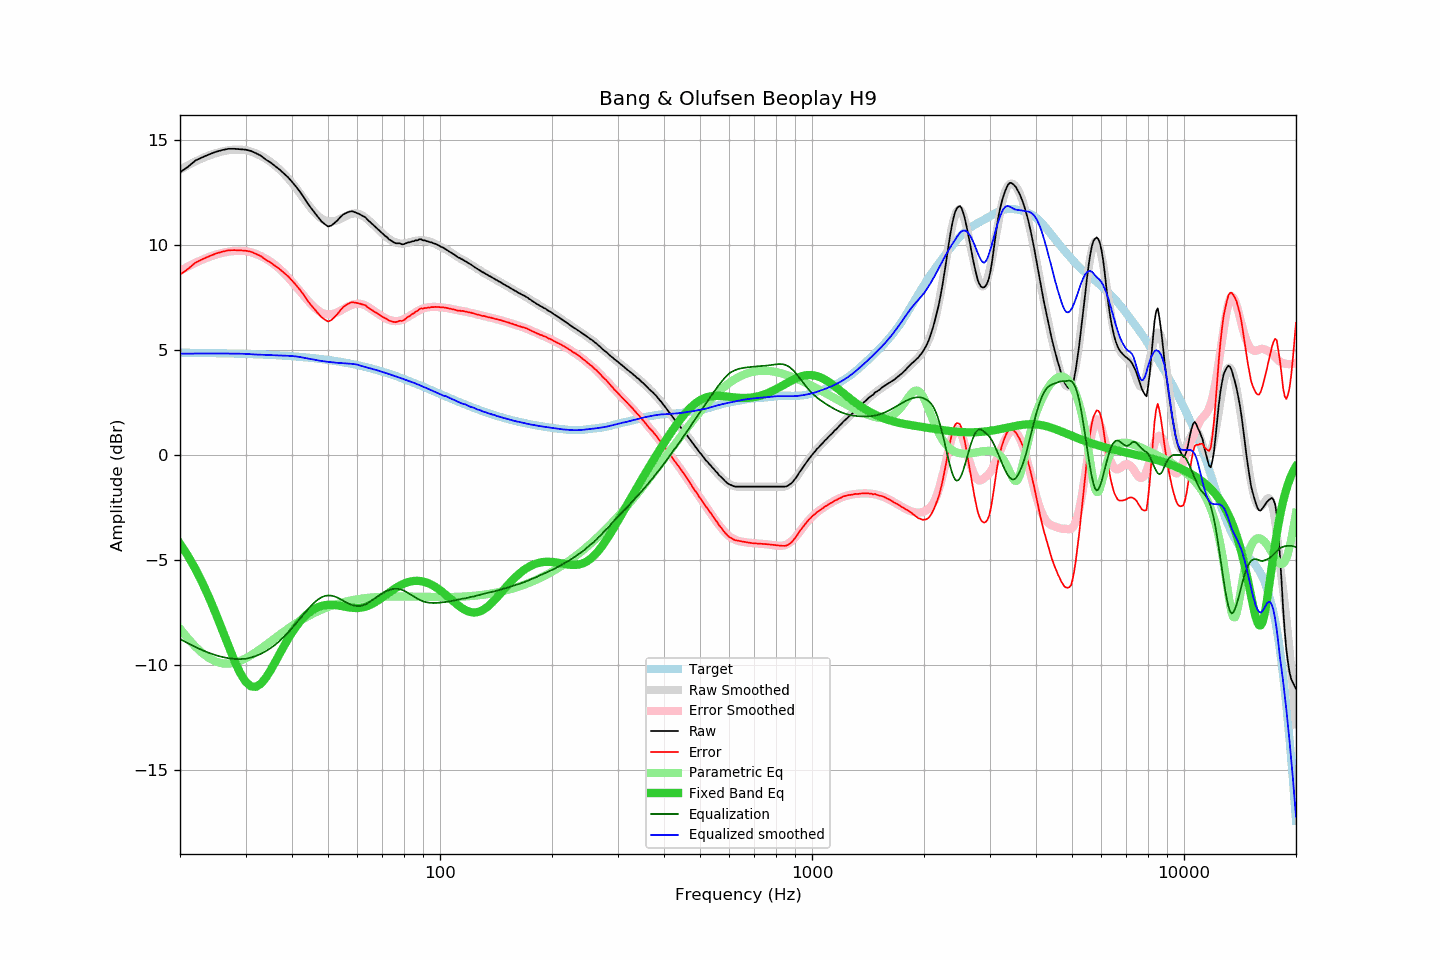

Data behind this chart, as committed beside it:
frequency, raw, error, smoothed, error_smoothed, equalization, parametric_eq, equalized_raw, equalized_smoothed, target
20, 13.46, 8.59, 13.58, 8.76, -8.76, -4.22, 4.70, 4.82, 4.87
21, 13.72, 8.85, 13.79, 8.97, -8.97, -4.80, 4.75, 4.83, 4.87
22, 14.02, 9.16, 13.98, 9.15, -9.15, -5.43, 4.87, 4.83, 4.86
23, 14.18, 9.32, 14.14, 9.30, -9.30, -6.11, 4.88, 4.83, 4.86
24, 14.32, 9.47, 14.27, 9.44, -9.44, -6.83, 4.88, 4.83, 4.85
25, 14.44, 9.59, 14.38, 9.54, -9.54, -7.59, 4.90, 4.83, 4.85
26, 14.52, 9.68, 14.46, 9.63, -9.63, -8.36, 4.90, 4.83, 4.84
27, 14.58, 9.75, 14.51, 9.68, -9.68, -9.11, 4.90, 4.83, 4.83
28, 14.58, 9.75, 14.54, 9.72, -9.72, -9.80, 4.86, 4.83, 4.83
29, 14.56, 9.74, 14.54, 9.72, -9.72, -10.38, 4.84, 4.82, 4.82
30, 14.54, 9.73, 14.52, 9.71, -9.71, -10.80, 4.83, 4.81, 4.81
31, 14.48, 9.68, 14.45, 9.65, -9.65, -11.02, 4.83, 4.80, 4.80
32, 14.37, 9.58, 14.36, 9.58, -9.58, -11.05, 4.80, 4.78, 4.79
33, 14.25, 9.47, 14.25, 9.47, -9.47, -10.90, 4.78, 4.77, 4.78
34, 14.07, 9.30, 14.12, 9.35, -9.35, -10.62, 4.72, 4.77, 4.77
35, 13.93, 9.17, 13.96, 9.21, -9.21, -10.27, 4.72, 4.76, 4.76
36, 13.76, 9.01, 13.79, 9.05, -9.05, -9.89, 4.71, 4.75, 4.75
37, 13.60, 8.86, 13.61, 8.87, -8.87, -9.50, 4.73, 4.74, 4.74
38, 13.41, 8.68, 13.41, 8.68, -8.68, -9.12, 4.74, 4.73, 4.73
39, 13.23, 8.52, 13.19, 8.47, -8.47, -8.78, 4.76, 4.72, 4.71
40, 13.01, 8.31, 12.96, 8.25, -8.25, -8.46, 4.76, 4.71, 4.70
41, 12.78, 8.09, 12.72, 8.03, -8.03, -8.19, 4.75, 4.69, 4.69
42, 12.54, 7.87, 12.47, 7.80, -7.80, -7.95, 4.74, 4.66, 4.67
43, 12.28, 7.63, 12.22, 7.59, -7.59, -7.74, 4.69, 4.63, 4.66
44, 12.00, 7.36, 11.97, 7.38, -7.38, -7.58, 4.62, 4.60, 4.64
45, 11.76, 7.14, 11.75, 7.19, -7.19, -7.44, 4.57, 4.56, 4.62
46, 11.54, 6.94, 11.55, 7.02, -7.02, -7.33, 4.52, 4.53, 4.60
47, 11.33, 6.75, 11.38, 6.88, -6.88, -7.25, 4.45, 4.50, 4.59
48, 11.13, 6.56, 11.26, 6.78, -6.78, -7.19, 4.35, 4.47, 4.57
49, 10.99, 6.44, 11.17, 6.72, -6.72, -7.16, 4.27, 4.45, 4.55
50, 10.88, 6.36, 11.13, 6.69, -6.69, -7.14, 4.19, 4.43, 4.53
51, 10.92, 6.42, 11.12, 6.70, -6.70, -7.14, 4.22, 4.42, 4.50
52, 11.04, 6.56, 11.14, 6.74, -6.74, -7.15, 4.30, 4.40, 4.48
53, 11.17, 6.71, 11.18, 6.80, -6.80, -7.17, 4.37, 4.39, 4.46
54, 11.33, 6.90, 11.25, 6.87, -6.87, -7.19, 4.46, 4.38, 4.43
55, 11.46, 7.05, 11.32, 6.95, -6.95, -7.21, 4.51, 4.37, 4.41
56, 11.53, 7.15, 11.38, 7.03, -7.03, -7.24, 4.50, 4.36, 4.39
57, 11.58, 7.22, 11.44, 7.09, -7.09, -7.26, 4.49, 4.35, 4.36
58, 11.61, 7.28, 11.49, 7.15, -7.15, -7.28, 4.46, 4.34, 4.33
59, 11.56, 7.26, 11.51, 7.18, -7.18, -7.29, 4.38, 4.32, 4.31
60, 11.51, 7.23, 11.50, 7.20, -7.20, -7.29, 4.31, 4.30, 4.28
61, 11.45, 7.20, 11.46, 7.19, -7.19, -7.28, 4.26, 4.26, 4.25
62, 11.38, 7.16, 11.39, 7.17, -7.17, -7.26, 4.21, 4.22, 4.22
63, 11.32, 7.13, 11.30, 7.12, -7.12, -7.23, 4.20, 4.19, 4.19
64, 11.18, 7.02, 11.20, 7.05, -7.05, -7.19, 4.13, 4.15, 4.16
65, 11.08, 6.95, 11.10, 6.98, -6.98, -7.13, 4.10, 4.12, 4.13
66, 10.97, 6.87, 10.99, 6.90, -6.90, -7.07, 4.07, 4.09, 4.10
67, 10.86, 6.79, 10.87, 6.82, -6.82, -7.01, 4.05, 4.06, 4.07
68, 10.76, 6.73, 10.76, 6.74, -6.74, -6.94, 4.02, 4.02, 4.03
69, 10.65, 6.65, 10.65, 6.66, -6.66, -6.86, 3.99, 3.99, 4.00
70, 10.55, 6.58, 10.55, 6.59, -6.59, -6.78, 3.96, 3.96, 3.97
71, 10.45, 6.52, 10.45, 6.53, -6.53, -6.70, 3.92, 3.92, 3.93
72, 10.37, 6.47, 10.36, 6.48, -6.48, -6.63, 3.90, 3.89, 3.90
73, 10.26, 6.40, 10.28, 6.43, -6.43, -6.55, 3.83, 3.85, 3.87
74, 10.20, 6.37, 10.22, 6.40, -6.40, -6.48, 3.80, 3.82, 3.83
75, 10.13, 6.34, 10.16, 6.38, -6.38, -6.41, 3.75, 3.78, 3.80
76, 10.08, 6.32, 10.12, 6.37, -6.37, -6.34, 3.71, 3.75, 3.76
77, 10.08, 6.36, 10.09, 6.38, -6.38, -6.28, 3.70, 3.71, 3.72
78, 10.08, 6.39, 10.07, 6.40, -6.40, -6.22, 3.68, 3.67, 3.69
79, 10.03, 6.38, 10.07, 6.43, -6.43, -6.17, 3.60, 3.64, 3.65
... 553 more rows
